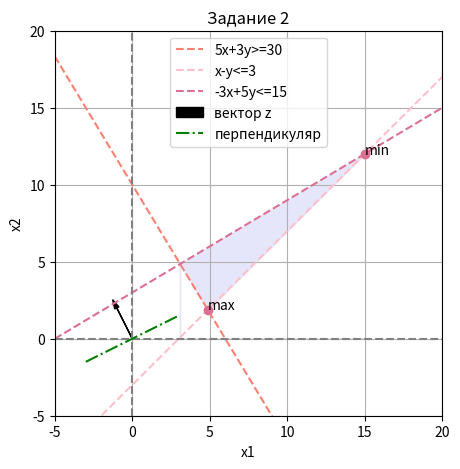

Generate this figure with matplotlib:
import numpy as np
import matplotlib.pyplot as plt

x1 = np.linspace(-5, 40, 100)
x2 = np.linspace(-5, 40, 100)

plt.figure(figsize=(5, 5))
plt.xlabel('x1')
plt.ylabel('x2')
plt.xlim(-5,20)
plt.ylim(-5,20)

plt.plot(x1, (30 - 5*x1) / 3, label='5x+3y>=30', color='salmon', linestyle='dashed')
plt.plot(x1, x1-3, label='x-y<=3', color='pink', linestyle='dashed')
plt.plot(x1, (15 + 3 * x1) / 5, label='-3x+5y<=15', color='#DB7093', linestyle='dashed')
plt.axvline(x=0, color='gray', linestyle='dashed')
plt.axhline(y=0, color='gray', linestyle='dashed')

plt.fill_between([3.075, 4.87, 15, 3.075], [4.84, 1.874, 12, 4.84], color='lavender')

plt.arrow(0,0 ,-1,2, head_width=0.3, head_length=0.6, fc='black', ec='black', label='вектор z')
x1_green = np.linspace(-3, 3, 100)
plt.plot(x1_green, 1/2 * x1_green, linestyle='-.', color='green', label='перпендикуляр')

plt.plot(4.87,1.874,'o', c='#DB7093')
plt.text(4.87,1.874, 'max')
plt.plot(15,12,'o', c='#DB7093')
plt.text(15,12, 'min')
plt.title('Задание 2')
plt.grid(True)
plt.legend()
plt.show()


